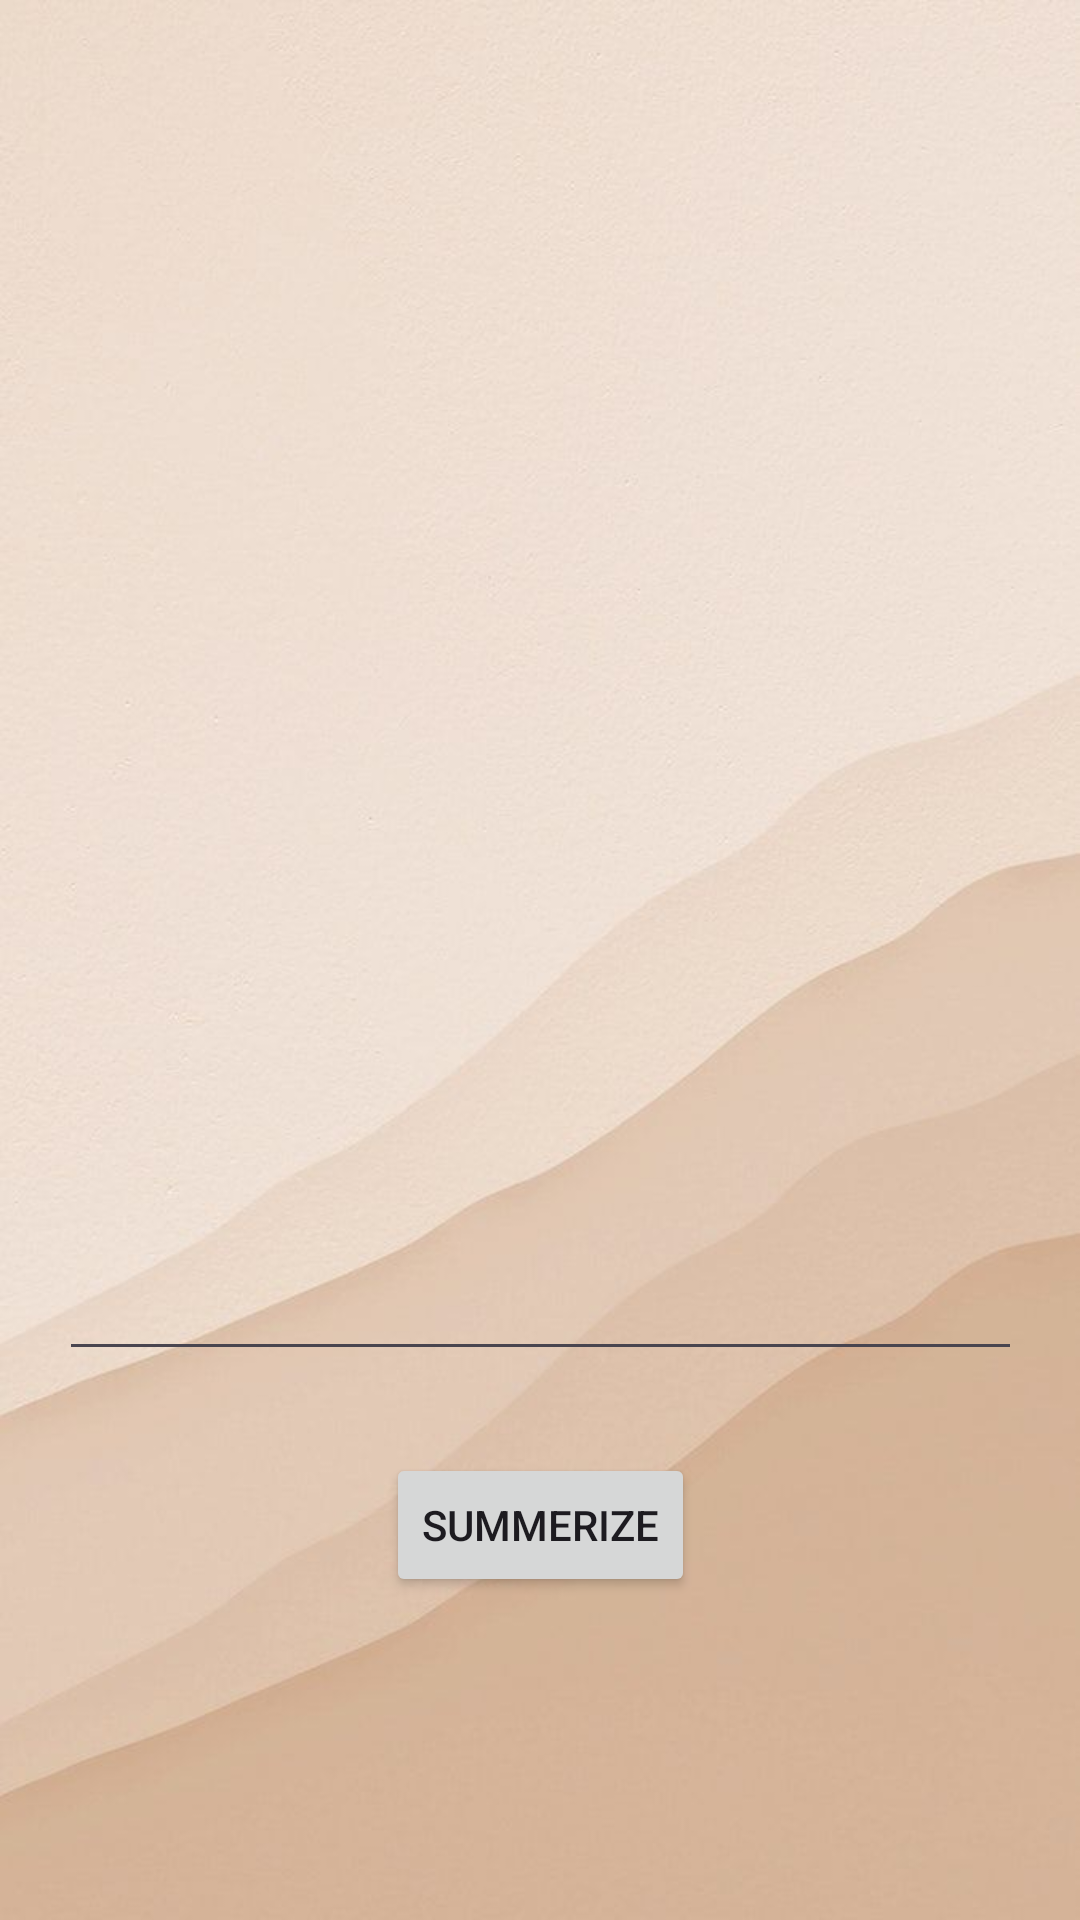

Here is an Android app screen rendered from its layout file. Give the layout XML and the strings, colors and styles it references.
<!-- AndroidManifest.xml: application theme Theme.Mini2 -->
<!-- res/layout/fragment_text.xml -->
<?xml version="1.0" encoding="utf-8"?>
<androidx.constraintlayout.widget.ConstraintLayout xmlns:android="http://schemas.android.com/apk/res/android"
    xmlns:app="http://schemas.android.com/apk/res-auto"
    xmlns:tools="http://schemas.android.com/tools"
    android:layout_width="match_parent"
    android:layout_height="match_parent"
android:layout_marginTop="?attr/actionBarSize"
    android:background="@drawable/restbg1"
    tools:context=".TextFragment">


    <EditText
        android:id="@+id/editTextTextMultiLine"
        android:layout_width="321dp"
        android:layout_height="274dp"
        android:layout_gravity="center"
        android:ems="10"
        android:gravity="start|top"
        android:inputType="textMultiLine"
        app:layout_constraintBottom_toBottomOf="parent"
        app:layout_constraintEnd_toEndOf="parent"
        app:layout_constraintStart_toStartOf="parent"
        app:layout_constraintTop_toTopOf="parent" />

    <Button
        android:id="@+id/button3"
        android:layout_width="wrap_content"
        android:layout_height="wrap_content"
        android:layout_gravity="center"
        android:text="Summerize"
        android:onClick="Summerize"
        app:layout_constraintBottom_toBottomOf="parent"
        app:layout_constraintEnd_toEndOf="parent"
        app:layout_constraintStart_toStartOf="parent"
        app:layout_constraintTop_toTopOf="parent"
        app:layout_constraintVertical_bias="0.818" />

</androidx.constraintlayout.widget.ConstraintLayout>
<!-- resources referenced by this layout -->
<resources>
  <!-- drawable restbg1: jpg bitmap (drawable, 40430 bytes) -->
  <style name="Theme.Mini2" parent="Base.Theme.Mini2" />
  <style name="Base.Theme.Mini2" parent="Theme.Material3.DayNight.NoActionBar">
          
          
          <item name="colorPrimary">@color/colorPrimary</item>
          <item name="colorPrimaryDark">@color/colorPrimaryDark</item>
          <item name="colorAccent">@color/colorAccent</item>
      </style>
  <color name="colorPrimary">#765827</color>
  <color name="colorPrimaryDark">#000000</color>
  <color name="colorAccent">#EAC696</color>
</resources>
